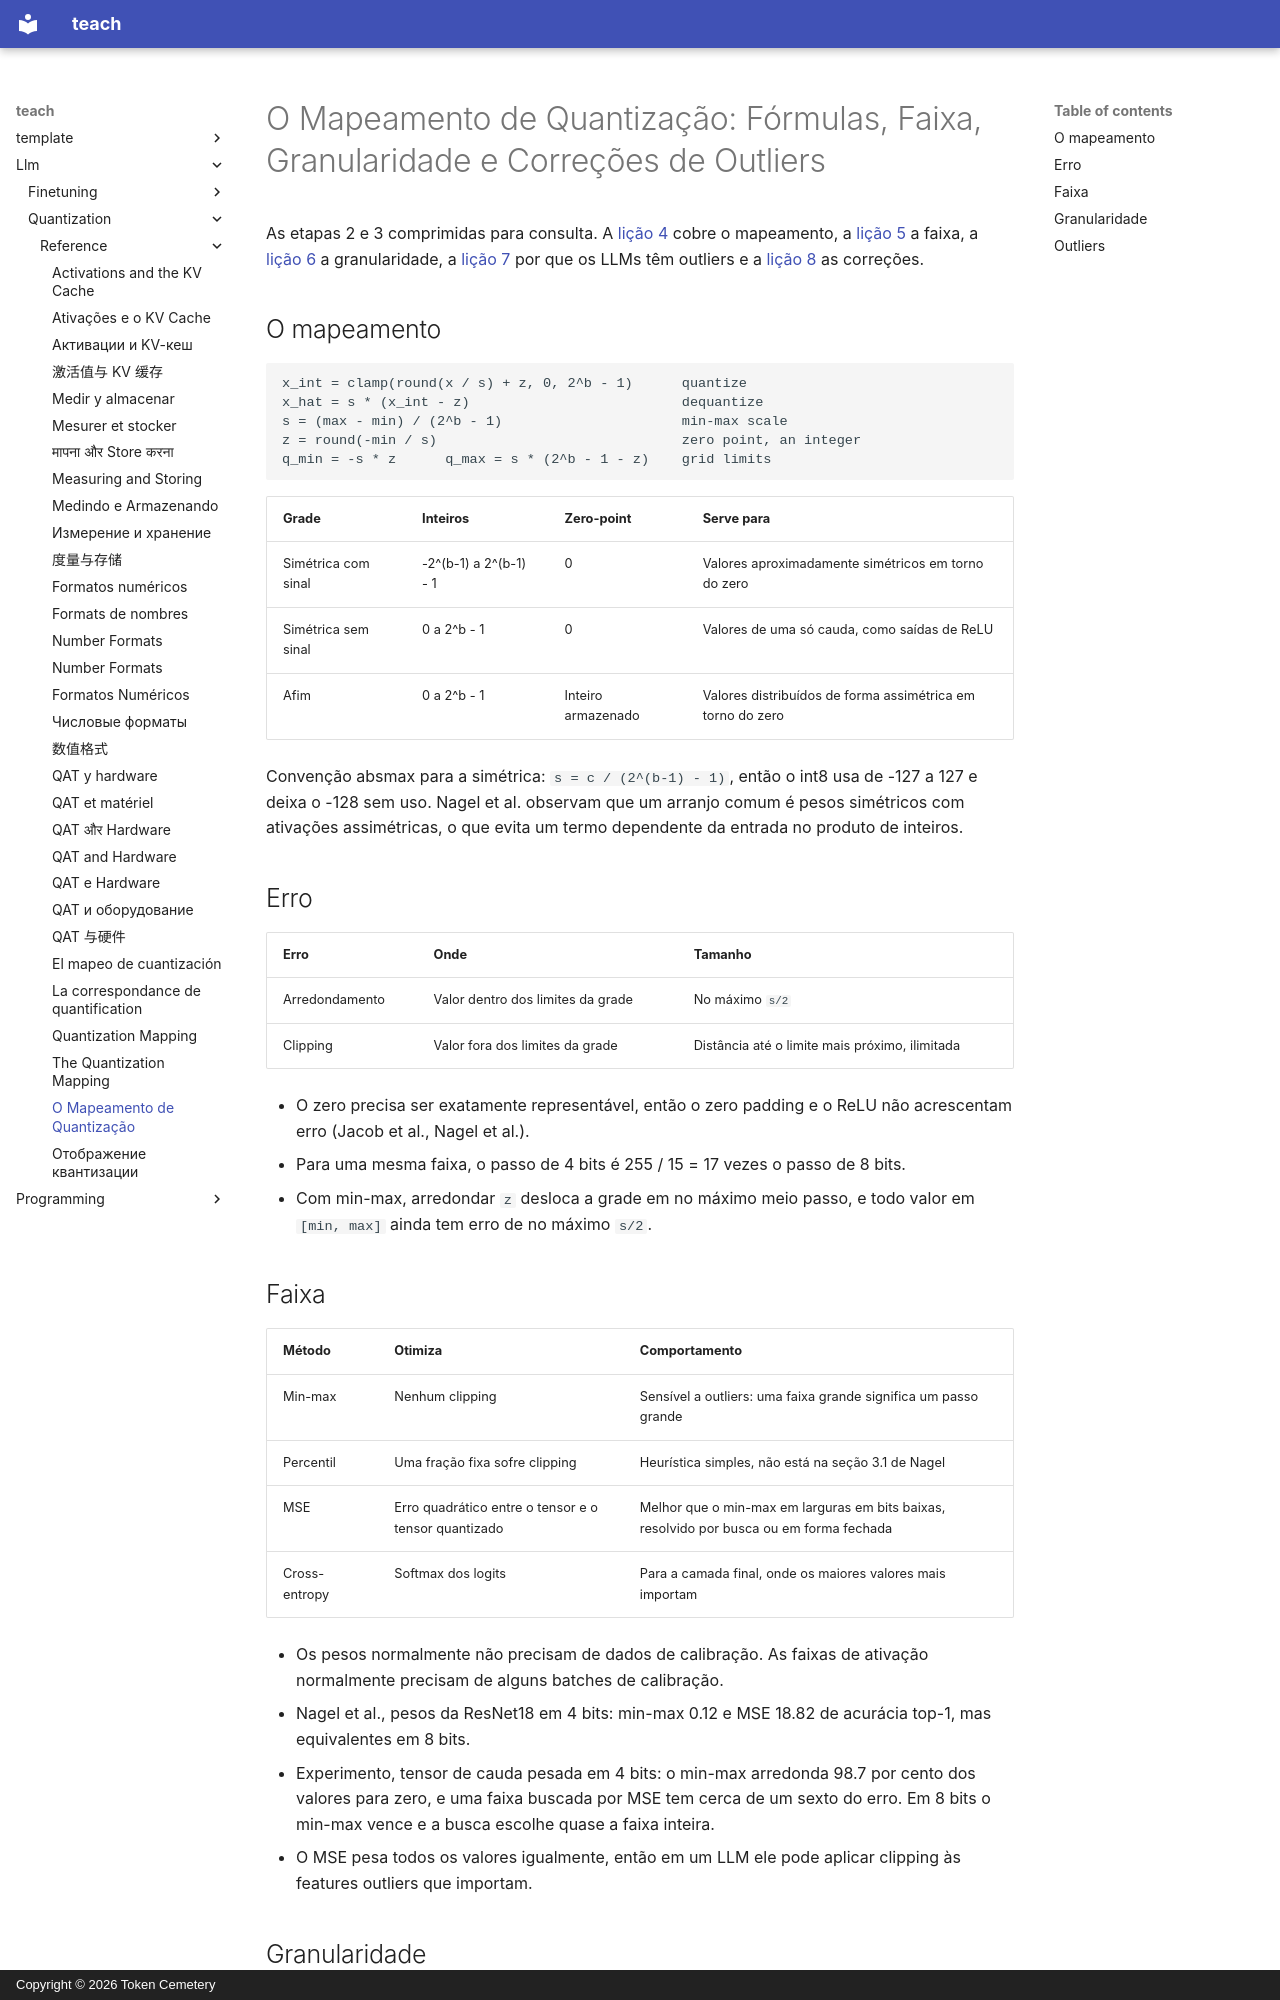

repository: TokenCemetery/teach · page: llm/quantization/reference/quantization-mapping.pt/index.html · generator: mkdocs · copyright: Copyright © 2026 Token Cemetery

---
title: "O Mapeamento de Quantização"
description: "As fórmulas de quantizar e dequantizar, como escolher a faixa e a granularidade, e as quatro correções para outliers"
type: reference
---

# O Mapeamento de Quantização: Fórmulas, Faixa, Granularidade e Correções de Outliers

As etapas 2 e 3 comprimidas para consulta. A [lição 4](../lessons/0004-quantize-and-dequantize.md) cobre o mapeamento, a [lição 5](../lessons/0005-choosing-the-range.md) a faixa, a [lição 6](../lessons/0006-granularity.md) a granularidade, a [lição 7](../lessons/0007-why-llms-have-outliers.md) por que os LLMs têm outliers e a [lição 8](../lessons/0008-handling-outliers.md) as correções.

## O mapeamento

```text
x_int = clamp(round(x / s) + z, 0, 2^b - 1)      quantize
x_hat = s * (x_int - z)                          dequantize
s = (max - min) / (2^b - 1)                      min-max scale
z = round(-min / s)                              zero point, an integer
q_min = -s * z      q_max = s * (2^b - 1 - z)    grid limits
```

| Grade | Inteiros | Zero-point | Serve para |
|---|---|---|---|
| Simétrica com sinal | -2^(b-1) a 2^(b-1) - 1 | 0 | Valores aproximadamente simétricos em torno do zero |
| Simétrica sem sinal | 0 a 2^b - 1 | 0 | Valores de uma só cauda, como saídas de ReLU |
| Afim | 0 a 2^b - 1 | Inteiro armazenado | Valores distribuídos de forma assimétrica em torno do zero |

Convenção absmax para a simétrica: `s = c / (2^(b-1) - 1)`, então o int8 usa de -127 a 127 e deixa o -128 sem uso. Nagel et al. observam que um arranjo comum é pesos simétricos com ativações assimétricas, o que evita um termo dependente da entrada no produto de inteiros.

## Erro

| Erro | Onde | Tamanho |
|---|---|---|
| Arredondamento | Valor dentro dos limites da grade | No máximo `s/2` |
| Clipping | Valor fora dos limites da grade | Distância até o limite mais próximo, ilimitada |

- O zero precisa ser exatamente representável, então o zero padding e o ReLU não acrescentam erro (Jacob et al., Nagel et al.).
- Para uma mesma faixa, o passo de 4 bits é 255 / 15 = 17 vezes o passo de 8 bits.
- Com min-max, arredondar `z` desloca a grade em no máximo meio passo, e todo valor em `[min, max]` ainda tem erro de no máximo `s/2`.
